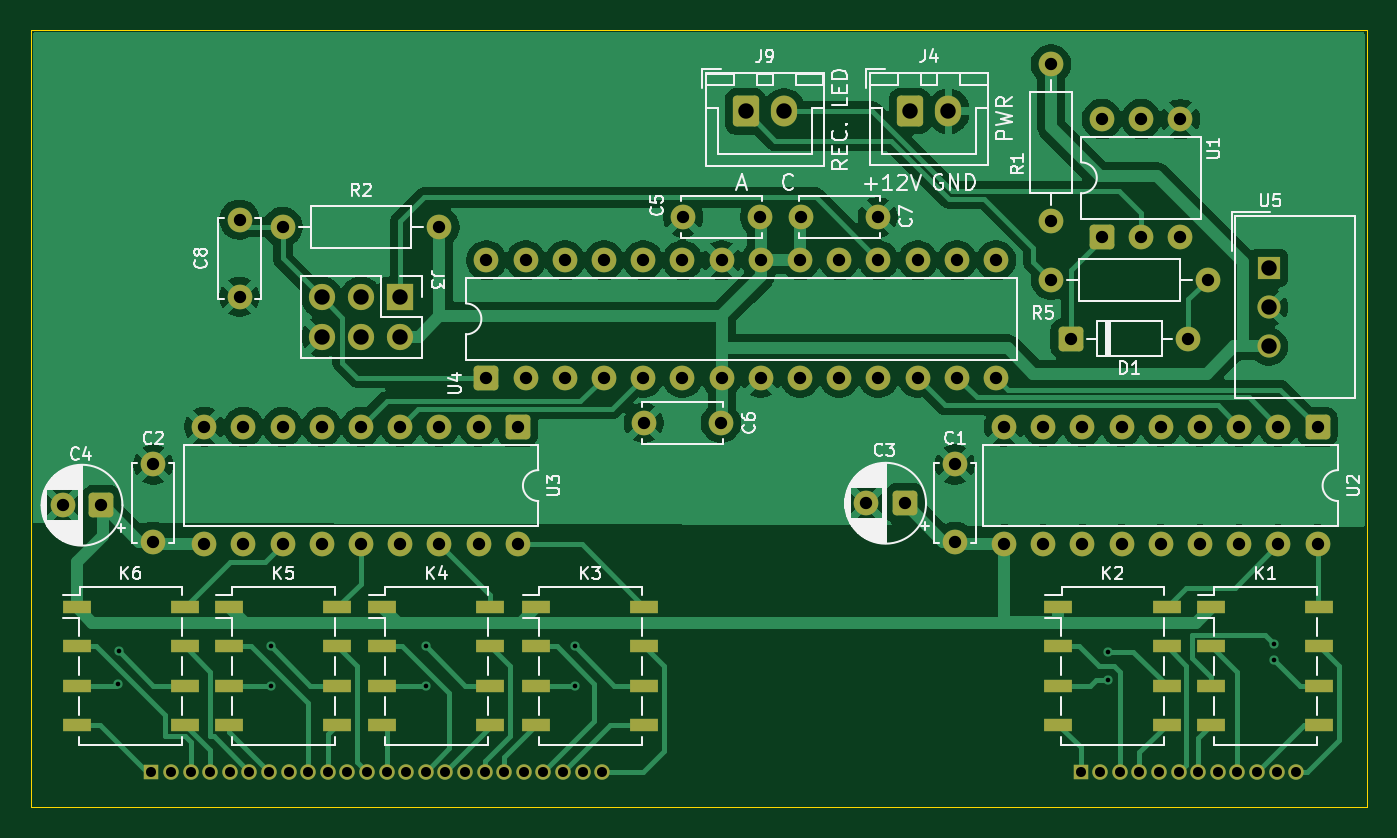
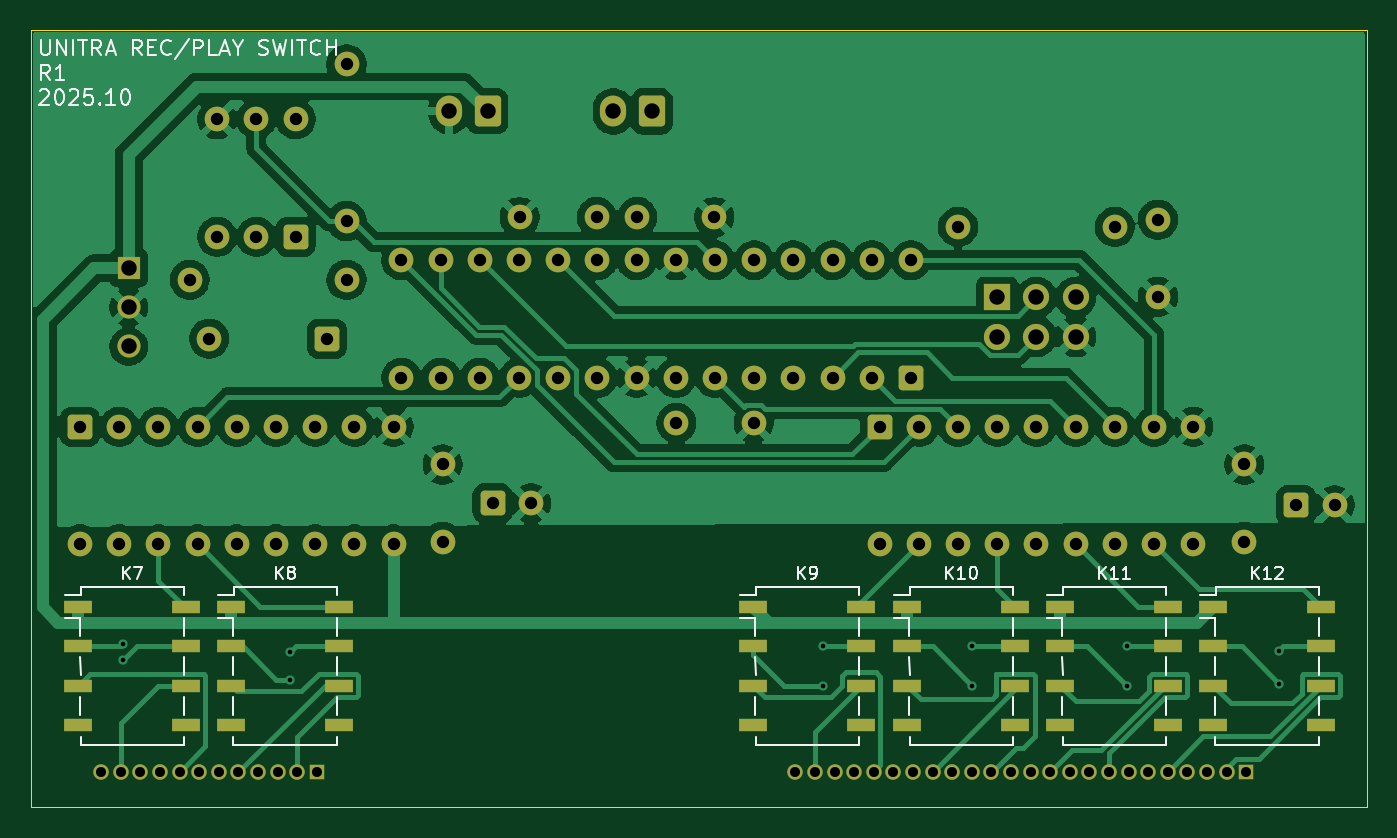
Circuit board: 11 layer files. Board 86.6 x 50.3 mm.
- bottom_copper: rec_play_switch_module-B_Cu.gbl (126696 bytes)
- bottom_mask: rec_play_switch_module-B_Mask.gbs (6727 bytes)
- paste: rec_play_switch_module-B_Paste.gbp (1734 bytes)
- bottom_silk: rec_play_switch_module-B_Silkscreen.gbo (28235 bytes)
- outline: rec_play_switch_module-Edge_Cuts.gm1 (662 bytes)
- top_copper: rec_play_switch_module-F_Cu.gtl (114926 bytes)
- top_mask: rec_play_switch_module-F_Mask.gts (6757 bytes)
- paste: rec_play_switch_module-F_Paste.gtp (1734 bytes)
- top_silk: rec_play_switch_module-F_Silkscreen.gto (64269 bytes)
- drill: rec_play_switch_module-NPTH.drl (269 bytes)
- drill: rec_play_switch_module-PTH.drl (3116 bytes)

=== bottom_copper: rec_play_switch_module-B_Cu.gbl (126696 bytes, source omitted) ===
=== bottom_mask: rec_play_switch_module-B_Mask.gbs ===
G04 #@! TF.GenerationSoftware,KiCad,Pcbnew,9.0.5*
G04 #@! TF.CreationDate,2025-10-10T22:50:31+02:00*
G04 #@! TF.ProjectId,rec_play_switch_module,7265635f-706c-4617-995f-737769746368,rev?*
G04 #@! TF.SameCoordinates,Original*
G04 #@! TF.FileFunction,Soldermask,Bot*
G04 #@! TF.FilePolarity,Negative*
%FSLAX46Y46*%
G04 Gerber Fmt 4.6, Leading zero omitted, Abs format (unit mm)*
G04 Created by KiCad (PCBNEW 9.0.5) date 2025-10-10 22:50:31*
%MOMM*%
%LPD*%
G01*
G04 APERTURE LIST*
G04 Aperture macros list*
%AMRoundRect*
0 Rectangle with rounded corners*
0 $1 Rounding radius*
0 $2 $3 $4 $5 $6 $7 $8 $9 X,Y pos of 4 corners*
0 Add a 4 corners polygon primitive as box body*
4,1,4,$2,$3,$4,$5,$6,$7,$8,$9,$2,$3,0*
0 Add four circle primitives for the rounded corners*
1,1,$1+$1,$2,$3*
1,1,$1+$1,$4,$5*
1,1,$1+$1,$6,$7*
1,1,$1+$1,$8,$9*
0 Add four rect primitives between the rounded corners*
20,1,$1+$1,$2,$3,$4,$5,0*
20,1,$1+$1,$4,$5,$6,$7,0*
20,1,$1+$1,$6,$7,$8,$9,0*
20,1,$1+$1,$8,$9,$2,$3,0*%
G04 Aperture macros list end*
%ADD10C,1.600000*%
%ADD11R,1.000000X1.000000*%
%ADD12C,1.000000*%
%ADD13RoundRect,0.250000X-0.550000X0.550000X-0.550000X-0.550000X0.550000X-0.550000X0.550000X0.550000X0*%
%ADD14RoundRect,0.250000X-0.600000X-0.750000X0.600000X-0.750000X0.600000X0.750000X-0.600000X0.750000X0*%
%ADD15O,1.700000X2.000000*%
%ADD16RoundRect,0.250000X0.550000X-0.550000X0.550000X0.550000X-0.550000X0.550000X-0.550000X-0.550000X0*%
%ADD17RoundRect,0.250000X0.550000X0.550000X-0.550000X0.550000X-0.550000X-0.550000X0.550000X-0.550000X0*%
%ADD18RoundRect,0.250000X-0.550000X-0.550000X0.550000X-0.550000X0.550000X0.550000X-0.550000X0.550000X0*%
%ADD19R,1.700000X1.700000*%
%ADD20C,1.700000*%
%ADD21R,1.500000X1.500000*%
%ADD22C,1.500000*%
%ADD23R,1.800000X0.800000*%
G04 APERTURE END LIST*
D10*
X167426000Y-67945000D03*
X172426000Y-67945000D03*
X141224000Y-59777000D03*
X141224000Y-54777000D03*
D11*
X195723000Y-90551000D03*
D12*
X196993000Y-90551000D03*
X198263000Y-90551000D03*
X199533000Y-90551000D03*
X200803000Y-90551000D03*
X202073000Y-90551000D03*
X203343000Y-90551000D03*
X204613000Y-90551000D03*
X205883000Y-90551000D03*
X207153000Y-90551000D03*
X208423000Y-90551000D03*
X209693000Y-90551000D03*
D10*
X187579000Y-75641200D03*
X187579000Y-70641200D03*
D13*
X211074000Y-68199000D03*
D10*
X208534000Y-68199000D03*
X205994000Y-68199000D03*
X203454000Y-68199000D03*
X200914000Y-68199000D03*
X198374000Y-68199000D03*
X195834000Y-68199000D03*
X193294000Y-68199000D03*
X190754000Y-68199000D03*
X190754000Y-75819000D03*
X193294000Y-75819000D03*
X195834000Y-75819000D03*
X198374000Y-75819000D03*
X200914000Y-75819000D03*
X203454000Y-75819000D03*
X205994000Y-75819000D03*
X208534000Y-75819000D03*
X211074000Y-75819000D03*
D14*
X184658000Y-47752000D03*
D15*
X187158000Y-47752000D03*
D14*
X174010000Y-47760400D03*
D15*
X176510000Y-47760400D03*
D10*
X144018000Y-55245000D03*
X154178000Y-55245000D03*
X177586000Y-54610000D03*
X182586000Y-54610000D03*
D16*
X157226000Y-65019000D03*
D10*
X159766000Y-65019000D03*
X162306000Y-65019000D03*
X164846000Y-65019000D03*
X167386000Y-65019000D03*
X169926000Y-65019000D03*
X172466000Y-65019000D03*
X175006000Y-65019000D03*
X177546000Y-65019000D03*
X180086000Y-65019000D03*
X182626000Y-65019000D03*
X185166000Y-65019000D03*
X187706000Y-65019000D03*
X190246000Y-65019000D03*
X190246000Y-57399000D03*
X187706000Y-57399000D03*
X185166000Y-57399000D03*
X182626000Y-57399000D03*
X180086000Y-57399000D03*
X177546000Y-57399000D03*
X175006000Y-57399000D03*
X172466000Y-57399000D03*
X169926000Y-57399000D03*
X167386000Y-57399000D03*
X164846000Y-57399000D03*
X162306000Y-57399000D03*
X159766000Y-57399000D03*
X157226000Y-57399000D03*
D11*
X135509000Y-90551000D03*
D12*
X136779000Y-90551000D03*
X138049000Y-90551000D03*
X139319000Y-90551000D03*
X140589000Y-90551000D03*
X141859000Y-90551000D03*
X143129000Y-90551000D03*
X144399000Y-90551000D03*
X145669000Y-90551000D03*
X146939000Y-90551000D03*
X148209000Y-90551000D03*
X149479000Y-90551000D03*
X150749000Y-90551000D03*
X152019000Y-90551000D03*
X153289000Y-90551000D03*
X154559000Y-90551000D03*
X155829000Y-90551000D03*
X157099000Y-90551000D03*
X158369000Y-90551000D03*
X159639000Y-90551000D03*
X160909000Y-90551000D03*
X162179000Y-90551000D03*
X163449000Y-90551000D03*
X164719000Y-90551000D03*
D17*
X132269112Y-73279000D03*
D10*
X129769112Y-73279000D03*
X203962000Y-58674000D03*
X193802000Y-58674000D03*
X193802000Y-44704000D03*
X193802000Y-54864000D03*
D16*
X197104000Y-55880000D03*
D10*
X199644000Y-55880000D03*
X202184000Y-55880000D03*
X202184000Y-48260000D03*
X199644000Y-48260000D03*
X197104000Y-48260000D03*
D13*
X159258000Y-68199000D03*
D10*
X156718000Y-68199000D03*
X154178000Y-68199000D03*
X151638000Y-68199000D03*
X149098000Y-68199000D03*
X146558000Y-68199000D03*
X144018000Y-68199000D03*
X141478000Y-68199000D03*
X138938000Y-68199000D03*
X138938000Y-75819000D03*
X141478000Y-75819000D03*
X144018000Y-75819000D03*
X146558000Y-75819000D03*
X149098000Y-75819000D03*
X151638000Y-75819000D03*
X154178000Y-75819000D03*
X156718000Y-75819000D03*
X159258000Y-75819000D03*
D18*
X195072000Y-62484000D03*
D10*
X202692000Y-62484000D03*
D19*
X151638000Y-59812000D03*
D20*
X149098000Y-59812000D03*
X146558000Y-59812000D03*
X146558000Y-62352000D03*
X149098000Y-62352000D03*
X151638000Y-62352000D03*
D10*
X135636000Y-75641200D03*
X135636000Y-70641200D03*
D21*
X207912500Y-57912000D03*
D22*
X207912500Y-60452000D03*
X207912500Y-62992000D03*
D10*
X174966000Y-54610000D03*
X169966000Y-54610000D03*
D17*
X184339113Y-73152000D03*
D10*
X181839113Y-73152000D03*
D23*
X167457000Y-79883000D03*
X167457000Y-82423000D03*
X167457000Y-84963000D03*
X167457000Y-87503000D03*
X160457000Y-87503000D03*
X160457000Y-84963000D03*
X160457000Y-82423000D03*
X160457000Y-79883000D03*
X137662800Y-79883000D03*
X137662800Y-82423000D03*
X137662800Y-84963000D03*
X137662800Y-87503000D03*
X130662800Y-87503000D03*
X130662800Y-84963000D03*
X130662800Y-82423000D03*
X130662800Y-79883000D03*
X211195800Y-79883000D03*
X211195800Y-82423000D03*
X211195800Y-84963000D03*
X211195800Y-87503000D03*
X204195800Y-87503000D03*
X204195800Y-84963000D03*
X204195800Y-82423000D03*
X204195800Y-79883000D03*
X201289800Y-79883000D03*
X201289800Y-82423000D03*
X201289800Y-84963000D03*
X201289800Y-87503000D03*
X194289800Y-87503000D03*
X194289800Y-84963000D03*
X194289800Y-82423000D03*
X194289800Y-79883000D03*
X147568800Y-79883000D03*
X147568800Y-82423000D03*
X147568800Y-84963000D03*
X147568800Y-87503000D03*
X140568800Y-87503000D03*
X140568800Y-84963000D03*
X140568800Y-82423000D03*
X140568800Y-79883000D03*
X157474800Y-79883000D03*
X157474800Y-82423000D03*
X157474800Y-84963000D03*
X157474800Y-87503000D03*
X150474800Y-87503000D03*
X150474800Y-84963000D03*
X150474800Y-82423000D03*
X150474800Y-79883000D03*
M02*

=== paste: rec_play_switch_module-B_Paste.gbp ===
G04 #@! TF.GenerationSoftware,KiCad,Pcbnew,9.0.5*
G04 #@! TF.CreationDate,2025-10-10T22:50:30+02:00*
G04 #@! TF.ProjectId,rec_play_switch_module,7265635f-706c-4617-995f-737769746368,rev?*
G04 #@! TF.SameCoordinates,Original*
G04 #@! TF.FileFunction,Paste,Bot*
G04 #@! TF.FilePolarity,Positive*
%FSLAX46Y46*%
G04 Gerber Fmt 4.6, Leading zero omitted, Abs format (unit mm)*
G04 Created by KiCad (PCBNEW 9.0.5) date 2025-10-10 22:50:30*
%MOMM*%
%LPD*%
G01*
G04 APERTURE LIST*
%ADD10R,1.800000X0.800000*%
G04 APERTURE END LIST*
D10*
X167457000Y-79883000D03*
X167457000Y-82423000D03*
X167457000Y-84963000D03*
X167457000Y-87503000D03*
X160457000Y-87503000D03*
X160457000Y-84963000D03*
X160457000Y-82423000D03*
X160457000Y-79883000D03*
X137662800Y-79883000D03*
X137662800Y-82423000D03*
X137662800Y-84963000D03*
X137662800Y-87503000D03*
X130662800Y-87503000D03*
X130662800Y-84963000D03*
X130662800Y-82423000D03*
X130662800Y-79883000D03*
X211195800Y-79883000D03*
X211195800Y-82423000D03*
X211195800Y-84963000D03*
X211195800Y-87503000D03*
X204195800Y-87503000D03*
X204195800Y-84963000D03*
X204195800Y-82423000D03*
X204195800Y-79883000D03*
X201289800Y-79883000D03*
X201289800Y-82423000D03*
X201289800Y-84963000D03*
X201289800Y-87503000D03*
X194289800Y-87503000D03*
X194289800Y-84963000D03*
X194289800Y-82423000D03*
X194289800Y-79883000D03*
X147568800Y-79883000D03*
X147568800Y-82423000D03*
X147568800Y-84963000D03*
X147568800Y-87503000D03*
X140568800Y-87503000D03*
X140568800Y-84963000D03*
X140568800Y-82423000D03*
X140568800Y-79883000D03*
X157474800Y-79883000D03*
X157474800Y-82423000D03*
X157474800Y-84963000D03*
X157474800Y-87503000D03*
X150474800Y-87503000D03*
X150474800Y-84963000D03*
X150474800Y-82423000D03*
X150474800Y-79883000D03*
M02*

=== bottom_silk: rec_play_switch_module-B_Silkscreen.gbo (28235 bytes, source omitted) ===
=== outline: rec_play_switch_module-Edge_Cuts.gm1 ===
G04 #@! TF.GenerationSoftware,KiCad,Pcbnew,9.0.5*
G04 #@! TF.CreationDate,2025-10-10T22:50:31+02:00*
G04 #@! TF.ProjectId,rec_play_switch_module,7265635f-706c-4617-995f-737769746368,rev?*
G04 #@! TF.SameCoordinates,Original*
G04 #@! TF.FileFunction,Profile,NP*
%FSLAX46Y46*%
G04 Gerber Fmt 4.6, Leading zero omitted, Abs format (unit mm)*
G04 Created by KiCad (PCBNEW 9.0.5) date 2025-10-10 22:50:31*
%MOMM*%
%LPD*%
G01*
G04 APERTURE LIST*
G04 #@! TA.AperFunction,Profile*
%ADD10C,0.050000*%
G04 #@! TD*
G04 APERTURE END LIST*
D10*
X127696000Y-42491000D02*
X214252000Y-42491000D01*
X214252000Y-92837000D01*
X127696000Y-92837000D01*
X127696000Y-42491000D01*
M02*

=== top_copper: rec_play_switch_module-F_Cu.gtl (114926 bytes, source omitted) ===
=== top_mask: rec_play_switch_module-F_Mask.gts ===
G04 #@! TF.GenerationSoftware,KiCad,Pcbnew,9.0.5*
G04 #@! TF.CreationDate,2025-10-10T22:50:31+02:00*
G04 #@! TF.ProjectId,rec_play_switch_module,7265635f-706c-4617-995f-737769746368,rev?*
G04 #@! TF.SameCoordinates,Original*
G04 #@! TF.FileFunction,Soldermask,Top*
G04 #@! TF.FilePolarity,Negative*
%FSLAX46Y46*%
G04 Gerber Fmt 4.6, Leading zero omitted, Abs format (unit mm)*
G04 Created by KiCad (PCBNEW 9.0.5) date 2025-10-10 22:50:31*
%MOMM*%
%LPD*%
G01*
G04 APERTURE LIST*
G04 Aperture macros list*
%AMRoundRect*
0 Rectangle with rounded corners*
0 $1 Rounding radius*
0 $2 $3 $4 $5 $6 $7 $8 $9 X,Y pos of 4 corners*
0 Add a 4 corners polygon primitive as box body*
4,1,4,$2,$3,$4,$5,$6,$7,$8,$9,$2,$3,0*
0 Add four circle primitives for the rounded corners*
1,1,$1+$1,$2,$3*
1,1,$1+$1,$4,$5*
1,1,$1+$1,$6,$7*
1,1,$1+$1,$8,$9*
0 Add four rect primitives between the rounded corners*
20,1,$1+$1,$2,$3,$4,$5,0*
20,1,$1+$1,$4,$5,$6,$7,0*
20,1,$1+$1,$6,$7,$8,$9,0*
20,1,$1+$1,$8,$9,$2,$3,0*%
G04 Aperture macros list end*
%ADD10C,1.600000*%
%ADD11R,1.000000X1.000000*%
%ADD12C,1.000000*%
%ADD13RoundRect,0.250000X-0.550000X0.550000X-0.550000X-0.550000X0.550000X-0.550000X0.550000X0.550000X0*%
%ADD14RoundRect,0.250000X-0.600000X-0.750000X0.600000X-0.750000X0.600000X0.750000X-0.600000X0.750000X0*%
%ADD15O,1.700000X2.000000*%
%ADD16R,1.800000X0.800000*%
%ADD17RoundRect,0.250000X0.550000X-0.550000X0.550000X0.550000X-0.550000X0.550000X-0.550000X-0.550000X0*%
%ADD18RoundRect,0.250000X0.550000X0.550000X-0.550000X0.550000X-0.550000X-0.550000X0.550000X-0.550000X0*%
%ADD19RoundRect,0.250000X-0.550000X-0.550000X0.550000X-0.550000X0.550000X0.550000X-0.550000X0.550000X0*%
%ADD20R,1.700000X1.700000*%
%ADD21C,1.700000*%
%ADD22R,1.500000X1.500000*%
%ADD23C,1.500000*%
G04 APERTURE END LIST*
D10*
X167426000Y-67945000D03*
X172426000Y-67945000D03*
X141224000Y-59777000D03*
X141224000Y-54777000D03*
D11*
X195723000Y-90551000D03*
D12*
X196993000Y-90551000D03*
X198263000Y-90551000D03*
X199533000Y-90551000D03*
X200803000Y-90551000D03*
X202073000Y-90551000D03*
X203343000Y-90551000D03*
X204613000Y-90551000D03*
X205883000Y-90551000D03*
X207153000Y-90551000D03*
X208423000Y-90551000D03*
X209693000Y-90551000D03*
D10*
X187579000Y-75641200D03*
X187579000Y-70641200D03*
D13*
X211074000Y-68199000D03*
D10*
X208534000Y-68199000D03*
X205994000Y-68199000D03*
X203454000Y-68199000D03*
X200914000Y-68199000D03*
X198374000Y-68199000D03*
X195834000Y-68199000D03*
X193294000Y-68199000D03*
X190754000Y-68199000D03*
X190754000Y-75819000D03*
X193294000Y-75819000D03*
X195834000Y-75819000D03*
X198374000Y-75819000D03*
X200914000Y-75819000D03*
X203454000Y-75819000D03*
X205994000Y-75819000D03*
X208534000Y-75819000D03*
X211074000Y-75819000D03*
D14*
X184658000Y-47752000D03*
D15*
X187158000Y-47752000D03*
D16*
X160457000Y-79883000D03*
X160457000Y-82423000D03*
X160457000Y-84963000D03*
X160457000Y-87503000D03*
X167457000Y-87503000D03*
X167457000Y-84963000D03*
X167457000Y-82423000D03*
X167457000Y-79883000D03*
D14*
X174010000Y-47760400D03*
D15*
X176510000Y-47760400D03*
D10*
X144018000Y-55245000D03*
X154178000Y-55245000D03*
D16*
X150474800Y-79883000D03*
X150474800Y-82423000D03*
X150474800Y-84963000D03*
X150474800Y-87503000D03*
X157474800Y-87503000D03*
X157474800Y-84963000D03*
X157474800Y-82423000D03*
X157474800Y-79883000D03*
D10*
X177586000Y-54610000D03*
X182586000Y-54610000D03*
D17*
X157226000Y-65019000D03*
D10*
X159766000Y-65019000D03*
X162306000Y-65019000D03*
X164846000Y-65019000D03*
X167386000Y-65019000D03*
X169926000Y-65019000D03*
X172466000Y-65019000D03*
X175006000Y-65019000D03*
X177546000Y-65019000D03*
X180086000Y-65019000D03*
X182626000Y-65019000D03*
X185166000Y-65019000D03*
X187706000Y-65019000D03*
X190246000Y-65019000D03*
X190246000Y-57399000D03*
X187706000Y-57399000D03*
X185166000Y-57399000D03*
X182626000Y-57399000D03*
X180086000Y-57399000D03*
X177546000Y-57399000D03*
X175006000Y-57399000D03*
X172466000Y-57399000D03*
X169926000Y-57399000D03*
X167386000Y-57399000D03*
X164846000Y-57399000D03*
X162306000Y-57399000D03*
X159766000Y-57399000D03*
X157226000Y-57399000D03*
D16*
X130662800Y-79883000D03*
X130662800Y-82423000D03*
X130662800Y-84963000D03*
X130662800Y-87503000D03*
X137662800Y-87503000D03*
X137662800Y-84963000D03*
X137662800Y-82423000D03*
X137662800Y-79883000D03*
D11*
X135509000Y-90551000D03*
D12*
X136779000Y-90551000D03*
X138049000Y-90551000D03*
X139319000Y-90551000D03*
X140589000Y-90551000D03*
X141859000Y-90551000D03*
X143129000Y-90551000D03*
X144399000Y-90551000D03*
X145669000Y-90551000D03*
X146939000Y-90551000D03*
X148209000Y-90551000D03*
X149479000Y-90551000D03*
X150749000Y-90551000D03*
X152019000Y-90551000D03*
X153289000Y-90551000D03*
X154559000Y-90551000D03*
X155829000Y-90551000D03*
X157099000Y-90551000D03*
X158369000Y-90551000D03*
X159639000Y-90551000D03*
X160909000Y-90551000D03*
X162179000Y-90551000D03*
X163449000Y-90551000D03*
X164719000Y-90551000D03*
D18*
X132269112Y-73279000D03*
D10*
X129769112Y-73279000D03*
X203962000Y-58674000D03*
X193802000Y-58674000D03*
D16*
X140568800Y-79883000D03*
X140568800Y-82423000D03*
X140568800Y-84963000D03*
X140568800Y-87503000D03*
X147568800Y-87503000D03*
X147568800Y-84963000D03*
X147568800Y-82423000D03*
X147568800Y-79883000D03*
X204195800Y-79883000D03*
X204195800Y-82423000D03*
X204195800Y-84963000D03*
X204195800Y-87503000D03*
X211195800Y-87503000D03*
X211195800Y-84963000D03*
X211195800Y-82423000D03*
X211195800Y-79883000D03*
D10*
X193802000Y-44704000D03*
X193802000Y-54864000D03*
D17*
X197104000Y-55880000D03*
D10*
X199644000Y-55880000D03*
X202184000Y-55880000D03*
X202184000Y-48260000D03*
X199644000Y-48260000D03*
X197104000Y-48260000D03*
D13*
X159258000Y-68199000D03*
D10*
X156718000Y-68199000D03*
X154178000Y-68199000D03*
X151638000Y-68199000D03*
X149098000Y-68199000D03*
X146558000Y-68199000D03*
X144018000Y-68199000D03*
X141478000Y-68199000D03*
X138938000Y-68199000D03*
X138938000Y-75819000D03*
X141478000Y-75819000D03*
X144018000Y-75819000D03*
X146558000Y-75819000D03*
X149098000Y-75819000D03*
X151638000Y-75819000D03*
X154178000Y-75819000D03*
X156718000Y-75819000D03*
X159258000Y-75819000D03*
D19*
X195072000Y-62484000D03*
D10*
X202692000Y-62484000D03*
D20*
X151638000Y-59812000D03*
D21*
X149098000Y-59812000D03*
X146558000Y-59812000D03*
X146558000Y-62352000D03*
X149098000Y-62352000D03*
X151638000Y-62352000D03*
D10*
X135636000Y-75641200D03*
X135636000Y-70641200D03*
D22*
X207912500Y-57912000D03*
D23*
X207912500Y-60452000D03*
X207912500Y-62992000D03*
D10*
X174966000Y-54610000D03*
X169966000Y-54610000D03*
D18*
X184339113Y-73152000D03*
D10*
X181839113Y-73152000D03*
D16*
X194289800Y-79883000D03*
X194289800Y-82423000D03*
X194289800Y-84963000D03*
X194289800Y-87503000D03*
X201289800Y-87503000D03*
X201289800Y-84963000D03*
X201289800Y-82423000D03*
X201289800Y-79883000D03*
M02*

=== paste: rec_play_switch_module-F_Paste.gtp ===
G04 #@! TF.GenerationSoftware,KiCad,Pcbnew,9.0.5*
G04 #@! TF.CreationDate,2025-10-10T22:50:30+02:00*
G04 #@! TF.ProjectId,rec_play_switch_module,7265635f-706c-4617-995f-737769746368,rev?*
G04 #@! TF.SameCoordinates,Original*
G04 #@! TF.FileFunction,Paste,Top*
G04 #@! TF.FilePolarity,Positive*
%FSLAX46Y46*%
G04 Gerber Fmt 4.6, Leading zero omitted, Abs format (unit mm)*
G04 Created by KiCad (PCBNEW 9.0.5) date 2025-10-10 22:50:30*
%MOMM*%
%LPD*%
G01*
G04 APERTURE LIST*
%ADD10R,1.800000X0.800000*%
G04 APERTURE END LIST*
D10*
X160457000Y-79883000D03*
X160457000Y-82423000D03*
X160457000Y-84963000D03*
X160457000Y-87503000D03*
X167457000Y-87503000D03*
X167457000Y-84963000D03*
X167457000Y-82423000D03*
X167457000Y-79883000D03*
X150474800Y-79883000D03*
X150474800Y-82423000D03*
X150474800Y-84963000D03*
X150474800Y-87503000D03*
X157474800Y-87503000D03*
X157474800Y-84963000D03*
X157474800Y-82423000D03*
X157474800Y-79883000D03*
X130662800Y-79883000D03*
X130662800Y-82423000D03*
X130662800Y-84963000D03*
X130662800Y-87503000D03*
X137662800Y-87503000D03*
X137662800Y-84963000D03*
X137662800Y-82423000D03*
X137662800Y-79883000D03*
X140568800Y-79883000D03*
X140568800Y-82423000D03*
X140568800Y-84963000D03*
X140568800Y-87503000D03*
X147568800Y-87503000D03*
X147568800Y-84963000D03*
X147568800Y-82423000D03*
X147568800Y-79883000D03*
X204195800Y-79883000D03*
X204195800Y-82423000D03*
X204195800Y-84963000D03*
X204195800Y-87503000D03*
X211195800Y-87503000D03*
X211195800Y-84963000D03*
X211195800Y-82423000D03*
X211195800Y-79883000D03*
X194289800Y-79883000D03*
X194289800Y-82423000D03*
X194289800Y-84963000D03*
X194289800Y-87503000D03*
X201289800Y-87503000D03*
X201289800Y-84963000D03*
X201289800Y-82423000D03*
X201289800Y-79883000D03*
M02*

=== top_silk: rec_play_switch_module-F_Silkscreen.gto (64269 bytes, source omitted) ===
=== drill: rec_play_switch_module-NPTH.drl ===
M48
; DRILL file {KiCad 9.0.5} date 2025-10-10T22:50:33+0200
; FORMAT={-:-/ absolute / metric / decimal}
; #@! TF.CreationDate,2025-10-10T22:50:33+02:00
; #@! TF.GenerationSoftware,Kicad,Pcbnew,9.0.5
; #@! TF.FileFunction,NonPlated,1,2,NPTH
FMAT,2
METRIC
%
G90
G05
M30

=== drill: rec_play_switch_module-PTH.drl ===
M48
; DRILL file {KiCad 9.0.5} date 2025-10-10T22:50:33+0200
; FORMAT={-:-/ absolute / metric / decimal}
; #@! TF.CreationDate,2025-10-10T22:50:33+02:00
; #@! TF.GenerationSoftware,Kicad,Pcbnew,9.0.5
; #@! TF.FileFunction,Plated,1,2,PTH
FMAT,2
METRIC
; #@! TA.AperFunction,Plated,PTH,ViaDrill
T1C0.300
; #@! TA.AperFunction,Plated,PTH,ComponentDrill
T2C0.650
; #@! TA.AperFunction,Plated,PTH,ComponentDrill
T3C0.800
; #@! TA.AperFunction,Plated,PTH,ComponentDrill
T4C1.000
%
G90
G05
T1
X133.35Y-84.836
X133.413Y-82.74
X143.256Y-82.423
X143.256Y-84.963
X153.289Y-82.423
X153.289Y-84.963
X162.941Y-82.423
X162.941Y-84.963
X197.485Y-82.804
X197.485Y-84.582
X208.28Y-82.296
X208.28Y-83.312
T2
X135.509Y-90.551
X136.779Y-90.551
X138.049Y-90.551
X139.319Y-90.551
X140.589Y-90.551
X141.859Y-90.551
X143.129Y-90.551
X144.399Y-90.551
X145.669Y-90.551
X146.939Y-90.551
X148.209Y-90.551
X149.479Y-90.551
X150.749Y-90.551
X152.019Y-90.551
X153.289Y-90.551
X154.559Y-90.551
X155.829Y-90.551
X157.099Y-90.551
X158.369Y-90.551
X159.639Y-90.551
X160.909Y-90.551
X162.179Y-90.551
X163.449Y-90.551
X164.719Y-90.551
X195.723Y-90.551
X196.993Y-90.551
X198.263Y-90.551
X199.533Y-90.551
X200.803Y-90.551
X202.073Y-90.551
X203.343Y-90.551
X204.613Y-90.551
X205.883Y-90.551
X207.153Y-90.551
X208.423Y-90.551
X209.693Y-90.551
T3
X129.769Y-73.279
X132.269Y-73.279
X135.636Y-70.641
X135.636Y-75.641
X138.938Y-68.199
X138.938Y-75.819
X141.224Y-54.777
X141.224Y-59.777
X141.478Y-68.199
X141.478Y-75.819
X144.018Y-55.245
X144.018Y-68.199
X144.018Y-75.819
X146.558Y-68.199
X146.558Y-75.819
X149.098Y-68.199
X149.098Y-75.819
X151.638Y-68.199
X151.638Y-75.819
X154.178Y-55.245
X154.178Y-68.199
X154.178Y-75.819
X156.718Y-68.199
X156.718Y-75.819
X157.226Y-57.399
X157.226Y-65.019
X159.258Y-68.199
X159.258Y-75.819
X159.766Y-57.399
X159.766Y-65.019
X162.306Y-57.399
X162.306Y-65.019
X164.846Y-57.399
X164.846Y-65.019
X167.386Y-57.399
X167.386Y-65.019
X167.426Y-67.945
X169.926Y-57.399
X169.926Y-65.019
X169.966Y-54.61
X172.426Y-67.945
X172.466Y-57.399
X172.466Y-65.019
X174.966Y-54.61
X175.006Y-57.399
X175.006Y-65.019
X177.546Y-57.399
X177.546Y-65.019
X177.586Y-54.61
X180.086Y-57.399
X180.086Y-65.019
X181.839Y-73.152
X182.586Y-54.61
X182.626Y-57.399
X182.626Y-65.019
X184.339Y-73.152
X185.166Y-57.399
X185.166Y-65.019
X187.579Y-70.641
X187.579Y-75.641
X187.706Y-57.399
X187.706Y-65.019
X190.246Y-57.399
X190.246Y-65.019
X190.754Y-68.199
X190.754Y-75.819
X193.294Y-68.199
X193.294Y-75.819
X193.802Y-44.704
X193.802Y-54.864
X193.802Y-58.674
X195.072Y-62.484
X195.834Y-68.199
X195.834Y-75.819
X197.104Y-48.26
X197.104Y-55.88
X198.374Y-68.199
X198.374Y-75.819
X199.644Y-48.26
X199.644Y-55.88
X200.914Y-68.199
X200.914Y-75.819
X202.184Y-48.26
X202.184Y-55.88
X202.692Y-62.484
X203.454Y-68.199
X203.454Y-75.819
X203.962Y-58.674
X205.994Y-68.199
X205.994Y-75.819
X208.534Y-68.199
X208.534Y-75.819
X211.074Y-68.199
X211.074Y-75.819
T4
X146.558Y-59.812
X146.558Y-62.352
X149.098Y-59.812
X149.098Y-62.352
X151.638Y-59.812
X151.638Y-62.352
X174.01Y-47.76
X176.51Y-47.76
X184.658Y-47.752
X187.158Y-47.752
X207.912Y-57.912
X207.912Y-60.452
X207.912Y-62.992
M30

